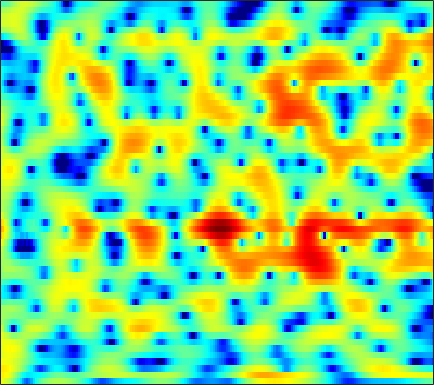

Values plotted in this chart, from the file beside it:
3.8477, 3.5405, 3.0205, 2.3545, 1.7473, 0.77304, -0.42538, -1.4993, -3.2058, -5.2665, -7.6166, -9.2626, -10.206, -9.0377, -7.5241, -5.5503, -3.8926, -2.8664, -1.7414, -0.84265, -0.13083, 0.30029, 0.75349, 1.088
4.722, 4.761, 4.571, 4.113, 3.597, 2.682, 1.514, 0.4912, -1.019, -2.578, -3.947, -4.677, -5.144, -5.164, -5.04, -4.836, -4.638, -4.478, -4.193, -3.772, -3.214, -2.74, -2.104, -1.534
5.078, 5.1, 4.989, 4.718, 4.414, 3.883, 3.221, 2.651, 1.809, 0.8859, -0.1211, -0.9346, -2.124, -3.486, -4.667, -6.503, -8.642, -10.3, -11.82, -11.46, -9.779, -8.405, -6.865, -5.742
3.904, 3.982, 3.993, 3.89, 3.738, 3.438, 3.039, 2.684, 2.148, 1.55, 0.896, 0.3648, -0.3867, -1.193, -1.822, -2.655, -3.431, -3.937, -4.468, -4.826, -5.031, -5.126, -5.222, -5.344
3.072, 3.445, 3.781, 3.945, 3.964, 3.86, 3.62, 3.355, 2.893, 2.308, 1.603, 0.9973, 0.08855, -0.9335, -1.761, -2.91, -4.047, -4.837, -5.733, -6.369, -6.723, -6.833, -6.86, -6.856
3.159, 3.64, 4.093, 4.365, 4.458, 4.432, 4.226, 3.948, 3.409, 2.674, 1.749, 0.9356, -0.3272, -1.863, -3.265, -5.625, -8.869, -12.31, -19.7, -23.47, -16.04, -13.09, -10.68, -9.178
3.542, 3.659, 3.737, 3.728, 3.664, 3.501, 3.257, 3.022, 2.634, 2.156, 1.577, 1.073, 0.2941, -0.6217, -1.411, -2.617, -3.945, -4.926, -5.995, -6.52, -6.538, -6.42, -6.299, -6.315
3.609, 3.187, 2.492, 1.696, 1.103, 0.4836, 0.2157, 0.2777, 0.6238, 1.079, 1.444, 1.595, 1.635, 1.545, 1.436, 1.242, 0.9748, 0.6781, 0.1367, -0.5096, -1.177, -1.676, -2.408, -3.371
2.707, 1.593, -0.4281, -3.348, -6.58, -14.69, -18.26, -9.749, -4.671, -1.782, 0.09587, 1.087, 2.011, 2.588, 2.855, 3.041, 3.091, 3.045, 2.854, 2.481, 1.921, 1.405, 0.6111, -0.3407
1.197, 0.6202, -0.2076, -1.137, -1.878, -2.735, -2.94, -2.59, -1.845, -1.166, -0.606, -0.1859, 0.3757, 0.8214, 1.025, 1.131, 1.146, 1.168, 1.25, 1.292, 1.206, 1.04, 0.7385, 0.4418
1.066, 1.032, 0.8913, 0.644, 0.4502, 0.2482, 0.1161, 0.02722, -0.0866, -0.2307, -0.44, -0.651, -0.9741, -1.311, -1.542, -1.784, -1.885, -1.815, -1.481, -0.9228, -0.2812, 0.1434, 0.5418, 0.7763
0.7804, 1.003, 1.119, 1.183, 1.257, 1.306, 1.166, 0.9059, 0.4905, 0.1186, -0.3605, -0.9829, -2.318, -4.219, -6.004, -9.008, -12.01, -11.15, -7.248, -4.121, -1.808, -0.4197, 1.025, 1.937
-2.026, -1.641, -1.296, -1.089, -1.076, -1.184, -1.318, -1.363, -1.413, -1.549, -1.777, -2.027, -2.559, -3.442, -4.306, -5.345, -5.761, -5.467, -4.057, -2.07, -0.2754, 0.7663, 1.885, 2.796
-4.892, -4.854, -5.03, -5.766, -6.749, -8.246, -9.047, -8.736, -7.54, -6.285, -5.244, -4.433, -3.381, -2.703, -2.467, -2.141, -1.512, -0.9973, -0.4331, 0.2056, 1.055, 1.68, 2.332, 2.846
-4.399, -4.761, -5.821, -7.576, -9.281, -12.62, -17.54, -17.15, -12.44, -8.851, -6.245, -4.873, -3.589, -2.598, -1.969, -1.356, -0.9196, -0.5619, -0.02053, 0.4531, 0.8942, 1.305, 1.932, 2.467
-1.845, -2.115, -2.62, -3.017, -3.368, -4.042, -4.404, -4.196, -3.804, -3.425, -2.713, -2.143, -1.715, -1.522, -1.333, -1.143, -1.252, -1.43, -1.505, -1.323, -1.036, -0.7199, -0.0243, 0.9202
0.0734, 0.2187, 0.4654, 0.4902, 0.369, 0.3613, 0.3647, 0.2296, 0.153, 0.2542, 0.1463, -0.01345, -0.1412, -0.4161, -0.9172, -1.767, -2.741, -3.872, -6.12, -8.623, -9.344, -7.737, -4.853, -2.322
0.4476, 0.9474, 1.43, 1.464, 1.398, 1.471, 1.388, 1.076, 0.7947, 0.7493, 0.4001, 0.000682, -0.2703, -0.5812, -1.166, -2.147, -2.986, -3.989, -6.19, -8.024, -8.511, -7.752, -4.817, -2.196
0.8347, 1.089, 0.9774, 0.8207, 0.6953, 0.1189, -0.4966, -0.7291, -1.225, -1.946, -2.193, -2.254, -2.646, -2.87, -2.684, -2.644, -2.871, -2.713, -2.389, -2.352, -1.785, -1.103, -0.3904, 0.5494
1.62, 1.182, 0.3248, -0.443, -1.258, -2.871, -4.28, -5.029, -6.344, -7.788, -8.092, -7.96, -8.177, -8.122, -7.204, -5.766, -4.872, -4.028, -2.503, -1.423, -0.5584, 0.3308, 1.323, 2.001
2.334, 1.466, 0.213, -1.928, -3.779, -6.134, -10.35, -14.52, -17.56, -17.38, -18.3, -20.04, -19.59, -18.64, -16.41, -13.01, -8.491, -6.062, -4.17, -2.102, -0.3994, 0.3579, 1.491, 2.488
3.946, 3.053, 1.321, -0.9919, -2.546, -5.484, -9.596, -11.46, -15.77, -16.12, -15.51, -16.91, -14.86, -16.08, -13.79, -10, -7.945, -5.541, -3.343, -2.01, -0.2341, 0.6202, 1.368, 2.282
6.315, 5.128, 3.458, 1.785, -0.1382, -1.907, -3.803, -5.75, -5.871, -7.252, -7.306, -6.503, -7.316, -5.647, -5.2, -4.902, -3.173, -3, -2.161, -1.062, -0.8678, -0.08541, 0.8454, 1.274
7.577, 6.417, 4.684, 2.265, 0.3898, -2.362, -5.285, -6.795, -6.879, -5.94, -4.791, -3.837, -2.984, -2.368, -1.844, -1.842, -1.909, -2.109, -3.357, -4.219, -4.952, -4.921, -2.927, -0.7906
6.114, 5.232, 3.225, 1.166, -1.044, -5.222, -9.451, -14.8, -10.77, -8.274, -5, -4.52, -2.744, -2.438, -2.232, -1.751, -2.799, -2.995, -5.083, -7.703, -11.91, -11.21, -6.539, -2.622
3.258, 2.588, 1.509, 0.2124, -1.015, -2.457, -3.925, -4.77, -5.316, -5.573, -5.258, -5.064, -4.63, -4.084, -3.896, -3.394, -3.269, -3.207, -3.05, -3.199, -2.727, -2.47, -1.366, -0.3425
1.591, 1.308, 0.852, -0.1248, -0.6757, -2.015, -3.104, -4.085, -5.651, -6.558, -8.008, -7.932, -7.979, -7.076, -5.988, -5.18, -3.742, -3.211, -2.252, -1.497, -0.7624, -0.1294, 0.4828, 1.3
1.463, 1.435, 1.006, 0.4423, -0.2734, -1.35, -2.89, -4.229, -6.584, -9.927, -15.36, -23.82, -19.02, -11.83, -8.996, -6.023, -4.178, -2.893, -1.718, -0.606, 0.1906, 0.7637, 1.431, 1.979
1.969, 1.992, 1.712, 1.353, 0.7309, 0.03636, -1.28, -2.115, -3.891, -5.397, -7.307, -7.772, -7.973, -6.533, -5.656, -4.068, -2.878, -2.008, -0.9718, -0.224, 0.5053, 0.8242, 1.365, 1.637
2.426, 2.486, 2.512, 2.262, 2.015, 1.464, 0.8167, 0.2043, -0.5857, -1.435, -2.083, -2.505, -2.717, -2.764, -2.523, -2.217, -1.676, -1.357, -0.8319, -0.4636, -0.09532, 0.07803, 0.2188, 0.2739
2.875, 3.14, 3.37, 3.338, 3.283, 2.854, 2.456, 1.873, 1.273, 0.3258, -0.3527, -1.067, -1.607, -2.193, -2.301, -2.285, -2.084, -1.785, -1.609, -1.248, -1.268, -1.171, -1.462, -1.707
3.358, 3.924, 4.315, 4.571, 4.486, 4.316, 3.747, 3.287, 2.227, 1.1, -0.5484, -1.751, -3.842, -5.277, -6.059, -5.586, -4.573, -3.736, -2.81, -2.374, -2.272, -2.557, -3.09, -4.11
3.238, 4.087, 4.694, 5.121, 5.081, 5.031, 4.447, 4.015, 2.819, 1.52, -0.642, -2.496, -6.741, -13.38, -19.28, -11.87, -6.567, -5.016, -3.215, -2.888, -2.834, -3.571, -4.572, -6.682
2.707, 3.333, 3.979, 4.203, 4.303, 4.101, 3.8, 3.362, 2.737, 1.814, 0.7494, -0.1435, -1.427, -2.345, -2.878, -2.726, -2.416, -2.003, -1.872, -2.055, -2.666, -3.555, -5.179, -7.713
2.685, 2.761, 2.866, 2.634, 2.52, 2.082, 1.861, 1.581, 1.481, 1.268, 1.13, 1.029, 0.8975, 0.8746, 0.7431, 0.7875, 0.579, 0.6376, 0.2185, -0.1228, -1.02, -1.751, -3.313, -5.245
2.523, 2.142, 1.145, 0.0939, -1.023, -2.086, -2.933, -2.779, -2.308, -1.23, -0.282, 0.3429, 1.08, 1.524, 1.931, 2.111, 2.362, 2.263, 2.232, 1.903, 1.365, 0.9077, -0.001578, -0.9568
1.687, 0.7244, -1.057, -3.634, -6.201, -11.85, -24.34, -16.88, -9.635, -5.638, -3.304, -1.886, -0.5791, 0.4523, 1.044, 1.634, 2.105, 2.239, 2.45, 2.38, 2.343, 2.158, 1.92, 1.592
1.274, 0.2, -1.426, -3.341, -5.238, -7.063, -8.73, -8.727, -7.743, -6.609, -4.772, -3.908, -2.476, -1.407, -0.8027, -0.05662, 0.3021, 0.725, 0.8889, 1.198, 1.44, 1.586, 1.848, 1.993
2.109, 1.236, -0.3046, -2.03, -3.47, -5.466, -7.284, -8.347, -8.837, -8.086, -6.608, -5.431, -3.997, -2.95, -2.298, -1.86, -1.63, -1.601, -1.593, -1.362, -0.9849, -0.3584, 0.4981, 1.472
3.398, 2.535, 1.085, -0.8807, -2.453, -5.545, -10.14, -15.09, -30.2, -13.99, -8.984, -6.415, -4.718, -3.498, -3.11, -3.209, -3.702, -4.951, -6.821, -9.056, -8.429, -5.867, -2.526, 0.1541
3.235, 2.493, 1.459, 0.06941, -1.104, -2.762, -4.693, -5.67, -6.457, -6.396, -5.443, -4.686, -3.995, -3.375, -3.381, -3.618, -4.293, -5.534, -7.418, -9.416, -8.822, -6.287, -2.864, -0.3109
1.685, 1.338, 0.5938, -0.1344, -0.7694, -1.72, -2.358, -2.972, -3.509, -3.595, -3.758, -3.795, -3.548, -3.586, -3.441, -3.314, -3.454, -3.279, -3.15, -2.92, -2.134, -1.328, -0.2001, 1.036
0.02153, -0.1615, -0.6198, -1.168, -1.554, -2.168, -2.706, -3.113, -3.608, -4.011, -4.416, -4.632, -4.811, -4.858, -4.614, -4.199, -3.538, -2.859, -2.025, -1.048, -0.04468, 0.6172, 1.547, 2.359
-1.541, -2.016, -2.491, -3.149, -3.692, -4.007, -4.59, -4.831, -5.184, -6.058, -6.859, -7.495, -8.94, -9.379, -9.456, -8.032, -5.738, -4.409, -2.341, -0.6025, 0.7338, 1.695, 2.708, 3.446
-3.429, -4.46, -6.242, -7.92, -8.837, -9.175, -8.521, -8.071, -7.784, -7.935, -8.885, -10.38, -13.61, -20.57, -25.56, -14.15, -8.517, -5.503, -2.684, -0.5476, 1.26, 2.33, 3.43, 4.26
-4.562, -6.192, -9.686, -16.32, -26.32, -19.34, -12.4, -10.57, -8.885, -7.85, -7.707, -8.308, -8.545, -8.542, -8.586, -7.314, -5.257, -3.83, -1.903, 0.03755, 1.673, 2.617, 3.777, 4.609
-3.507, -4.75, -6.35, -7.76, -8.427, -8.78, -8.297, -7.491, -6.861, -6.614, -6.506, -6.34, -6.543, -6.804, -6.549, -6.076, -5.232, -4.124, -2.345, -0.5941, 1.033, 2.231, 3.471, 4.371
-3.631, -4.175, -4.975, -5.507, -5.651, -5.936, -6.022, -5.757, -5.742, -5.95, -6.288, -6.526, -7.583, -9.188, -10.36, -12.41, -12.34, -9.623, -6.148, -3.12, -0.5764, 0.9516, 2.526, 3.735
-6.211, -6.545, -7.079, -7.334, -7.249, -7.087, -6.798, -6.464, -6.2, -6.139, -6.344, -6.679, -7.667, -9.325, -10.96, -13.7, -13.73, -11.11, -7.058, -3.792, -1.297, 0.1517, 1.781, 3.085
-11.02, -11.88, -12.51, -12.93, -12.87, -11.12, -9.419, -8.69, -7.248, -6.141, -5.565, -5.657, -5.633, -5.67, -5.73, -5.829, -5.477, -4.653, -3.419, -2.103, -0.7466, 0.3025, 1.582, 2.668
-16.61, -18.16, -21.68, -33.77, -27.57, -16.6, -11.48, -8.963, -6.628, -5.074, -4.047, -3.51, -3.133, -2.989, -3.003, -2.933, -2.76, -2.568, -2.185, -1.559, -0.6706, 0.0968, 1.125, 2.15
-21.79, -16.98, -14.32, -12.75, -11.21, -8.591, -6.016, -4.498, -2.945, -1.819, -1.081, -0.66, -0.6486, -0.9943, -1.402, -1.978, -2.667, -3.373, -3.869, -3.705, -2.964, -2.191, -0.6769, 0.9379
-5.731, -5.164, -4.188, -3.059, -2.275, -1.168, -0.141, 0.5867, 1.268, 1.641, 1.647, 1.341, 0.6909, -0.3537, -1.359, -3.26, -5.799, -8.125, -11.79, -15.48, -13.41, -9.376, -5.251, -2.115
0.7265, 0.848, 1.146, 1.563, 1.848, 2.238, 2.55, 2.75, 2.81, 2.607, 2.088, 1.397, 0.1993, -1.454, -2.98, -5.748, -9.331, -12.52, -16.53, -18.36, -16.29, -13.37, -9.093, -5.518
2.639, 2.692, 2.842, 3.011, 3.175, 3.312, 3.361, 3.271, 3.046, 2.615, 1.935, 1.282, 0.03596, -1.638, -3.315, -6.035, -9.627, -12.99, -19.66, -23.3, -16.32, -12.44, -8.951, -6.305
2.407, 2.562, 2.76, 2.942, 3.077, 3.208, 3.264, 3.224, 3.057, 2.732, 2.212, 1.702, 0.792, -0.3752, -1.447, -3.018, -4.713, -5.897, -7.188, -7.723, -7.455, -6.899, -5.966, -5.081
0.8674, 1.117, 1.414, 1.727, 1.933, 2.242, 2.518, 2.71, 2.84, 2.829, 2.655, 2.38, 1.899, 1.269, 0.7367, -0.06274, -0.8828, -1.465, -2.159, -2.695, -3.045, -3.246, -3.418, -3.636
-1.712, -1.652, -1.437, -0.9852, -0.4929, 0.2913, 1.102, 1.66, 2.278, 2.707, 2.939, 2.981, 2.879, 2.619, 2.344, 1.871, 1.326, 0.8795, 0.2937, -0.2851, -0.841, -1.243, -1.822, -2.48
